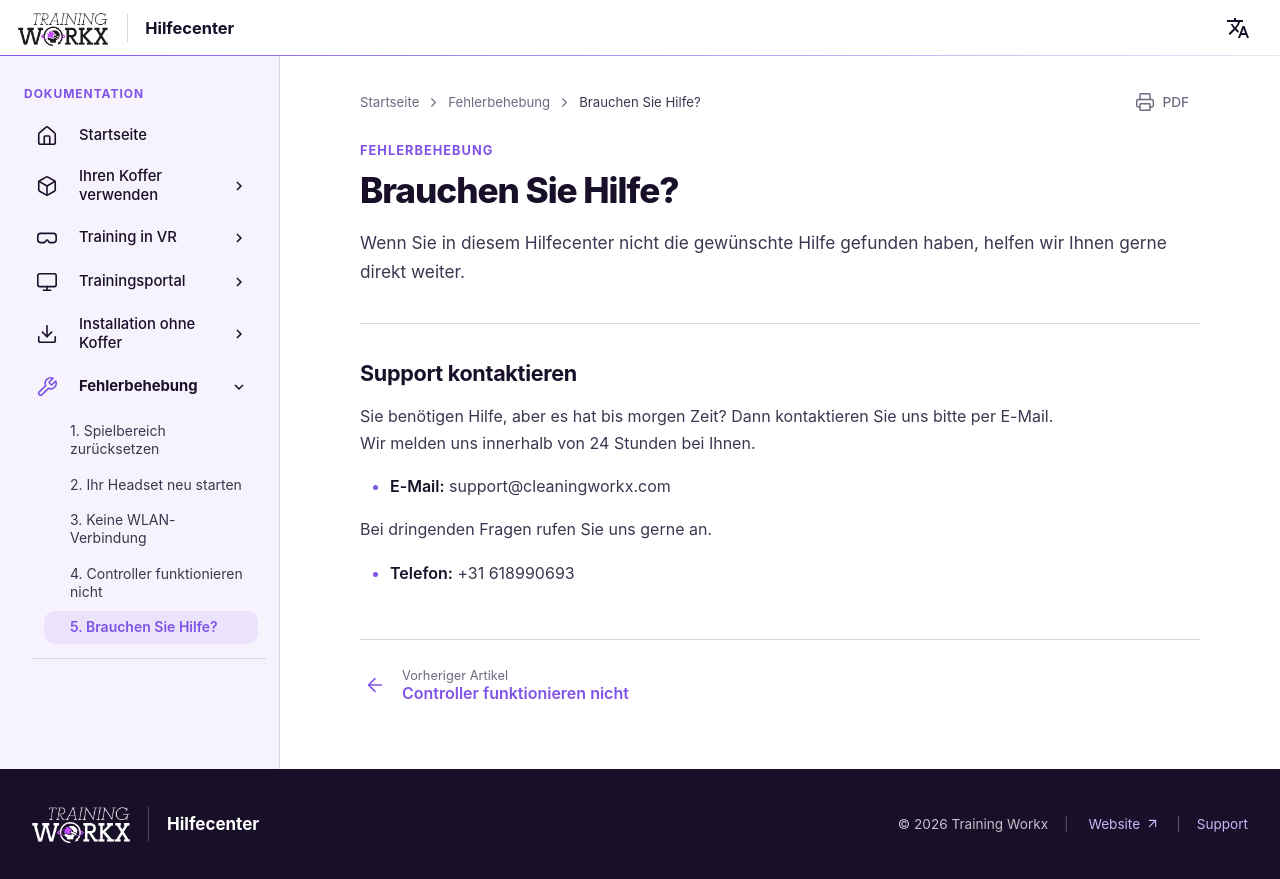

repository: LogisticWorkx/Documentation · page: de/Troubleshooting/5-need-support/index.html · generator: mkdocs

# Brauchen Sie Hilfe?

Wenn Sie in diesem Hilfecenter nicht die gewünschte Hilfe gefunden haben, helfen wir Ihnen gerne direkt weiter.

---

## Support kontaktieren

Sie benötigen Hilfe, aber es hat bis morgen Zeit? Dann kontaktieren Sie uns bitte per E-Mail. <br>Wir melden uns innerhalb von 24 Stunden bei Ihnen.

- **E-Mail:** support@cleaningworkx.com

Bei dringenden Fragen rufen Sie uns gerne an.

- **Telefon:** +31 618990693
